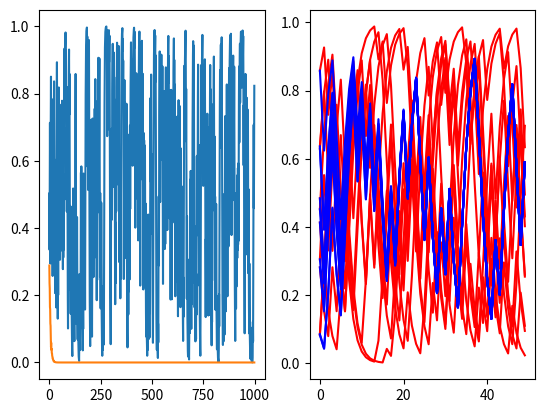

This figure's Python source:
# -*- coding: utf-8 -*-
"""
Created on Wed Apr 14 18:02:27 2021

[redacted]
"""

import numpy as np
import matplotlib.pyplot as plt

alpha = 1

def up(x):
    # return x+1e-3
    # return np.sqrt(x)
    # return np.sqrt(np.sqrt(x))
    # return x**2
    return (1-alpha)*x + alpha*np.sqrt(x)

def down(x):
    #return x-1e-3
    # return x**2
    # return 1-np.sqrt(1-(1-np.sqrt(1-x)))
    # return 1-(1-x)**2
    return (1-alpha)*x + alpha*(1-np.sqrt(1-x))

vals = np.random.uniform(size=(10000,))
vals2 = np.copy(vals)

nb = 1000
means = np.zeros((nb,))
stds = np.zeros((nb,))
suites = np.zeros((nb,*vals.shape))
suites2 = np.zeros((nb,*vals.shape))

for i in range(nb):
  means[i] = vals.mean()
  stds[i] = vals.std()
  
  suites[i,:] = vals
  suites2[i,:] = vals2
    
  if np.random.uniform(size=1) < .5:
      vals = down(vals)
  else:
      vals = up(vals)
      
  mask = np.random.uniform(size=vals2.shape) < .5
  vals2[mask] = down(vals2[mask])
  vals2[~mask] = up(vals2[~mask])
  
print(vals[-1])
    
plt.figure()
plt.subplot(1,2,1)
plt.plot(means)
plt.plot(stds)

plt.subplot(1,2,2)
plt.plot(suites2[0:50,0:-1:1000], color='red')
plt.plot(suites[0:50,0:-1:1000], color='blue')